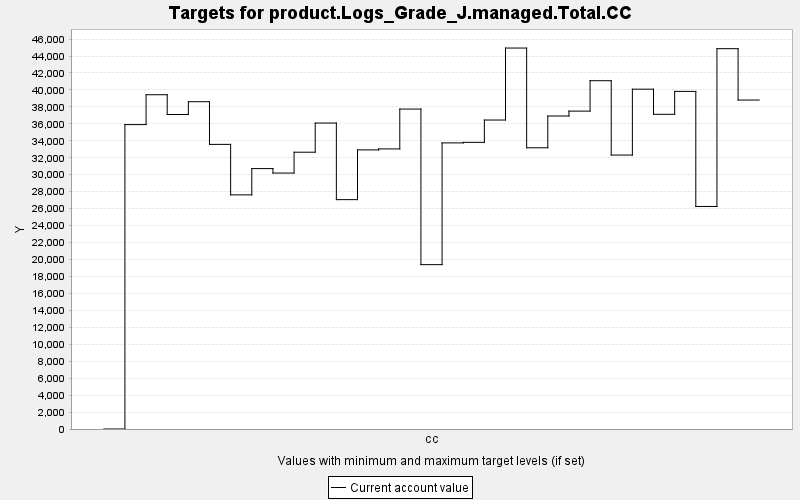

Source data for this figure (header and first rows):
TARGET, PERIOD, YEAR, PERIODWIDTH, MINIMUM, MAXIMUM, MINWEIGHT, MAXWEIGHT, CURRENT, SUMMARY
product.Logs_Grade_J.managed.Total.CC, 0, 0, 10.0, 0.0, 10000, 1.0, 1.0, 0.0, 0.0
product.Logs_Grade_J.managed.Total.CC, 1, 10, 10.0, 0.0, 10000, 1.0, 1.0, 35911, 0.0
product.Logs_Grade_J.managed.Total.CC, 2, 20, 10.0, 0.0, 10000, 1.0, 1.0, 39434, 0.0
product.Logs_Grade_J.managed.Total.CC, 3, 30, 10.0, 0.0, 10000, 1.0, 1.0, 37101, 0.0
product.Logs_Grade_J.managed.Total.CC, 4, 40, 10.0, 0.0, 10000, 1.0, 1.0, 38610, 0.0
product.Logs_Grade_J.managed.Total.CC, 5, 50, 10.0, 0.0, 10000, 1.0, 1.0, 33577, 0.0
product.Logs_Grade_J.managed.Total.CC, 6, 60, 10.0, 0.0, 10000, 1.0, 1.0, 27620, 0.0
product.Logs_Grade_J.managed.Total.CC, 7, 70, 10.0, 0.0, 10000, 1.0, 1.0, 30720, 0.0
product.Logs_Grade_J.managed.Total.CC, 8, 80, 10.0, 0.0, 10000, 1.0, 1.0, 30194, 0.0
product.Logs_Grade_J.managed.Total.CC, 9, 90, 10.0, 0.0, 10000, 1.0, 1.0, 32654, 0.0
product.Logs_Grade_J.managed.Total.CC, 10, 100, 10.0, 0.0, 10000, 1.0, 1.0, 36093, 0.0
product.Logs_Grade_J.managed.Total.CC, 11, 110, 10.0, 0.0, 10000, 1.0, 1.0, 27058, 0.0
product.Logs_Grade_J.managed.Total.CC, 12, 120, 10.0, 0.0, 10000, 1.0, 1.0, 32925, 0.0
product.Logs_Grade_J.managed.Total.CC, 13, 130, 10.0, 0.0, 10000, 1.0, 1.0, 33042, 0.0
product.Logs_Grade_J.managed.Total.CC, 14, 140, 10.0, 0.0, 10000, 1.0, 1.0, 37744, 0.0
product.Logs_Grade_J.managed.Total.CC, 15, 150, 10.0, 0.0, 10000, 1.0, 1.0, 19388, 0.0
product.Logs_Grade_J.managed.Total.CC, 16, 160, 10.0, 0.0, 10000, 1.0, 1.0, 33752, 0.0
product.Logs_Grade_J.managed.Total.CC, 17, 170, 10.0, 0.0, 10000, 1.0, 1.0, 33815, 0.0
product.Logs_Grade_J.managed.Total.CC, 18, 180, 10.0, 0.0, 10000, 1.0, 1.0, 36449, 0.0
product.Logs_Grade_J.managed.Total.CC, 19, 190, 10.0, 0.0, 10000, 1.0, 1.0, 44941, 0.0
product.Logs_Grade_J.managed.Total.CC, 20, 200, 10.0, 0.0, 10000, 1.0, 1.0, 33176, 0.0
product.Logs_Grade_J.managed.Total.CC, 21, 210, 10.0, 0.0, 10000, 1.0, 1.0, 36925, 0.0
product.Logs_Grade_J.managed.Total.CC, 22, 220, 10.0, 0.0, 10000, 1.0, 1.0, 37500, 0.0
product.Logs_Grade_J.managed.Total.CC, 23, 230, 10.0, 0.0, 10000, 1.0, 1.0, 41087, 0.0
product.Logs_Grade_J.managed.Total.CC, 24, 240, 10.0, 0.0, 10000, 1.0, 1.0, 32317, 0.0
product.Logs_Grade_J.managed.Total.CC, 25, 250, 10.0, 0.0, 10000, 1.0, 1.0, 40089, 0.0
product.Logs_Grade_J.managed.Total.CC, 26, 260, 10.0, 0.0, 10000, 1.0, 1.0, 37124, 0.0
product.Logs_Grade_J.managed.Total.CC, 27, 270, 10.0, 0.0, 10000, 1.0, 1.0, 39828, 0.0
product.Logs_Grade_J.managed.Total.CC, 28, 280, 10.0, 0.0, 10000, 1.0, 1.0, 26253, 0.0
product.Logs_Grade_J.managed.Total.CC, 29, 290, 10.0, 0.0, 10000, 1.0, 1.0, 44867, 0.0
product.Logs_Grade_J.managed.Total.CC, 30, 300, 10.0, 0.0, 10000, 1.0, 1.0, 38807, 0.0
